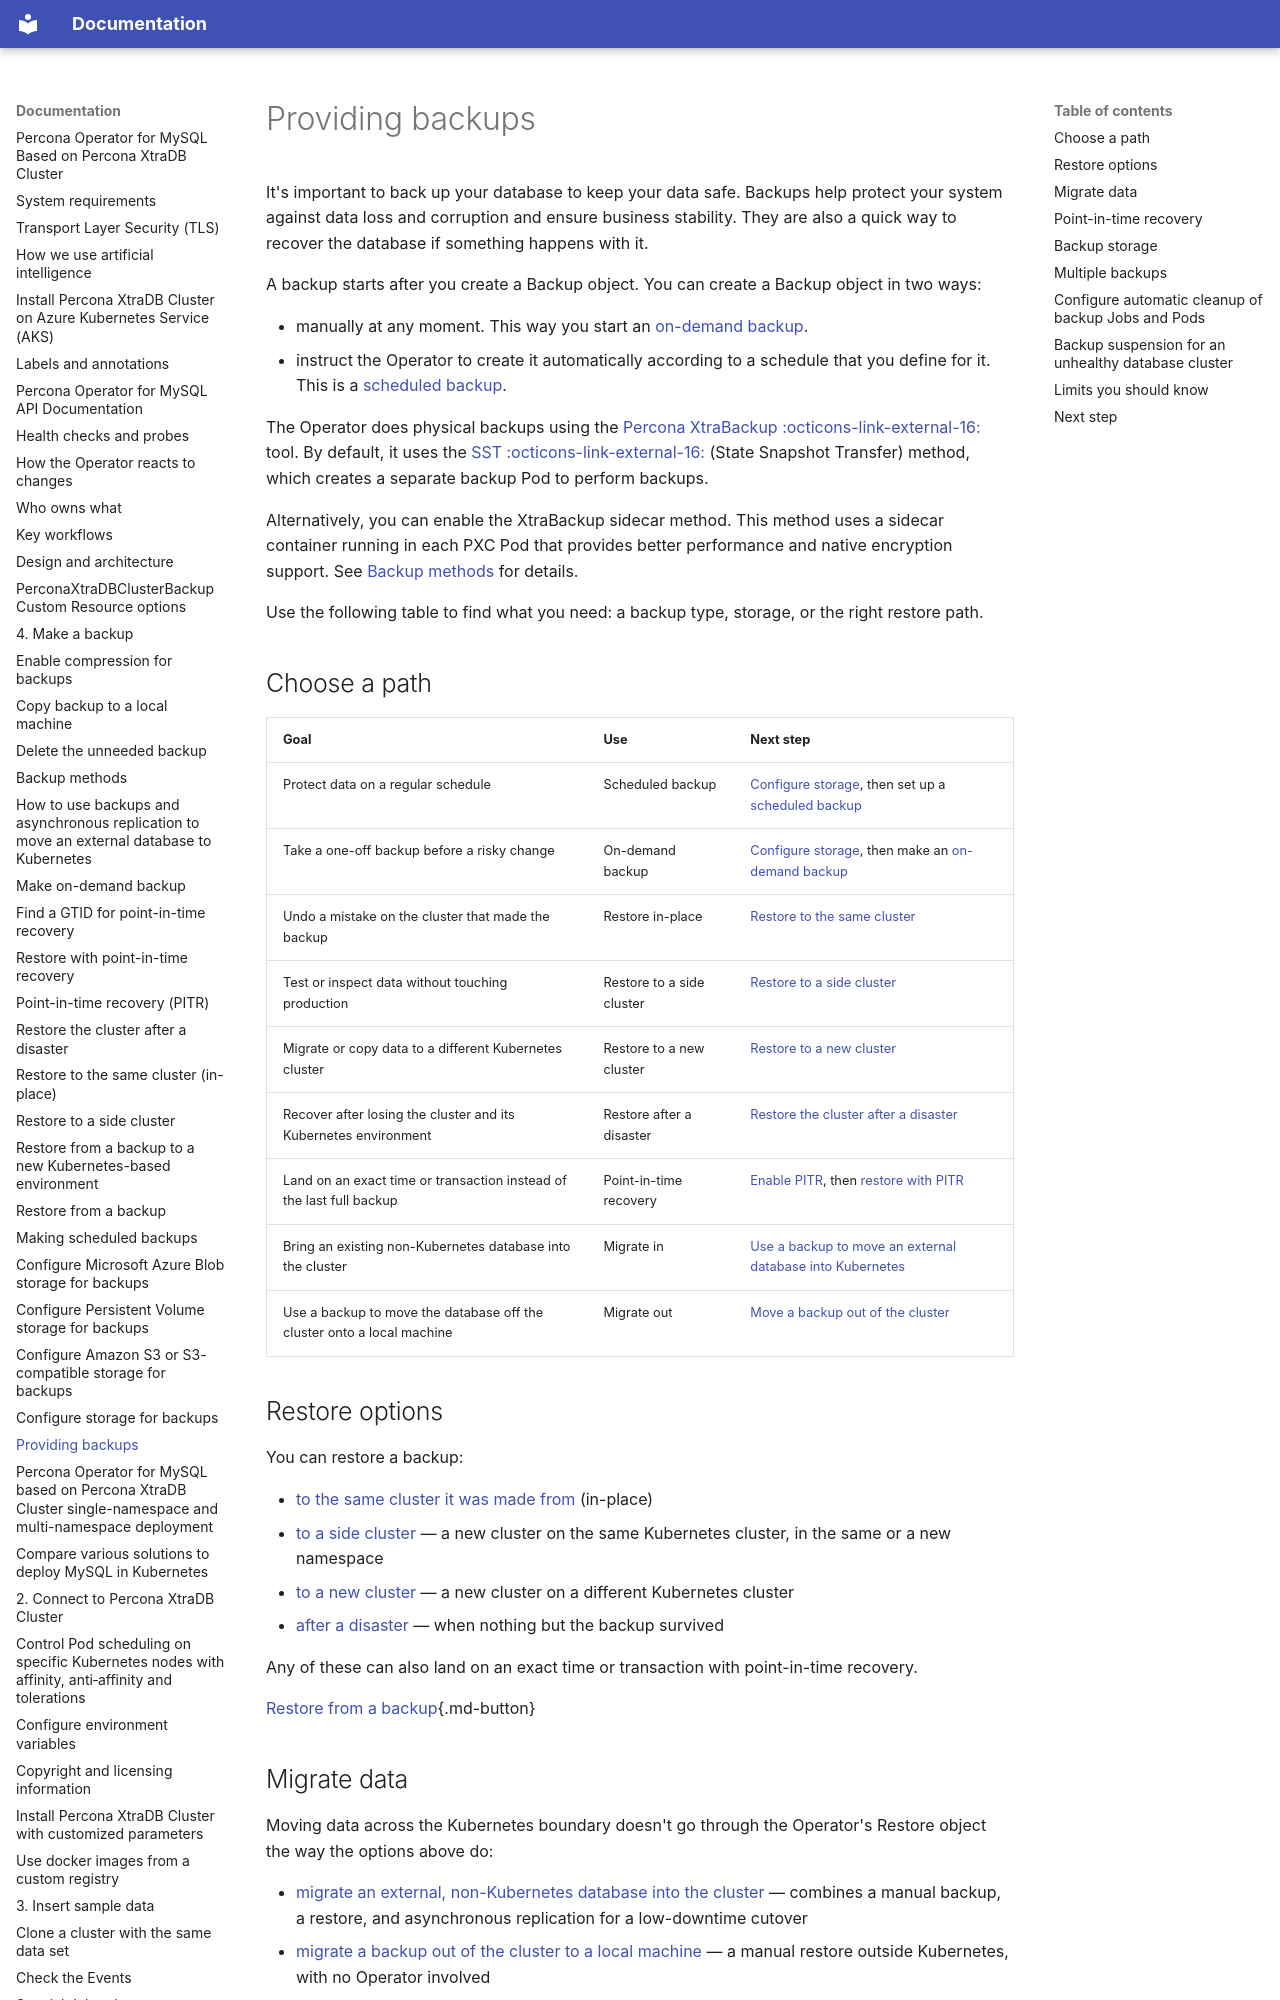

repository: percona/k8spxc-docs · page: backups/index.html · generator: mkdocs

# Providing backups

It's important to back up your database to keep your data safe.
Backups help protect your system against data loss and corruption and ensure business stability. They are also a quick way to recover the database if something happens with it.

A backup starts after you create a Backup object. You can create a Backup object in two ways:

* manually at any moment. This way you start an [on-demand backup](backups-ondemand.md).
* instruct the Operator to create it automatically according to a schedule that you define for it. This is a [scheduled backup](backups-scheduled.md).

The Operator does physical backups using the [Percona XtraBackup :octicons-link-external-16:](https://docs.percona.com/percona-xtrabackup/latest/index.html) tool. By default, it uses the [SST :octicons-link-external-16:](https://galeracluster.com/library/documentation/sst.html) (State Snapshot Transfer) method, which creates a separate backup Pod to perform backups.

Alternatively, you can enable the XtraBackup sidecar method. This method uses a sidecar container running in each PXC Pod that provides better performance and native encryption support. See [Backup methods](backups-methods.md) for details.

Use the following table to find what you need: a backup type, storage, or the right restore path.

## Choose a path

| Goal | Use | Next step |
| --- | --- | --- |
| Protect data on a regular schedule | Scheduled backup | [Configure storage](backups-storage.md), then set up a [scheduled backup](backups-scheduled.md) |
| Take a one-off backup before a risky change | On-demand backup | [Configure storage](backups-storage.md), then make an [on-demand backup](backups-ondemand.md) |
| Undo a mistake on the cluster that made the backup | Restore in-place | [Restore to the same cluster](backups-restore-in-place.md) |
| Test or inspect data without touching production | Restore to a side cluster | [Restore to a side cluster](backups-restore-side-cluster.md) |
| Migrate or copy data to a different Kubernetes cluster | Restore to a new cluster | [Restore to a new cluster](backups-restore-to-new-cluster.md) |
| Recover after losing the cluster and its Kubernetes environment | Restore after a disaster | [Restore the cluster after a disaster](backups-restore-disaster.md) |
| Land on an exact time or transaction instead of the last full backup | Point-in-time recovery | [Enable PITR](backups-pitr.md), then [restore with PITR](backups-pitr-restore.md) |
| Bring an existing non-Kubernetes database into the cluster | Migrate in | [Use a backup to move an external database into Kubernetes](backups-move-from-external-db.md) |
| Use a backup to move the database off the cluster onto a local machine | Migrate out | [Move a backup out of the cluster](backups-copy.md) |
